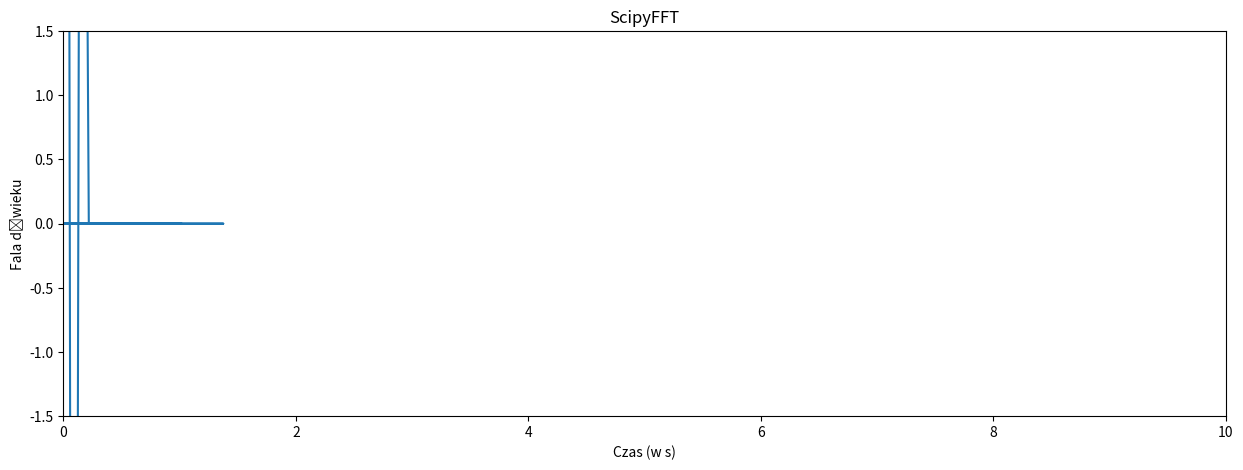

Python code for this plot:
import numpy as np
from scipy import fftpack
import matplotlib.pyplot as plt


time_step = 0.05
time_vec = np.arange(0, 10, time_step)
period = 5
sig = (np.sin(2*np.pi*time_vec/period) + np.random.randn(time_vec.size))

sig_fft = fftpack.fft(sig)

Amplitude = np.abs(sig_fft)
Power = Amplitude**2
np.angle(sig_fft)

sample_freq = fftpack.fftfreq(sig.size, d=time_step)

Amp_freq = np.array([Amplitude, sample_freq])

Amp_position = Amp_freq[0,:].argmax()

peak_freq = Amp_freq[1, Amp_position]

high_freq_fft = sig_fft.copy()
high_freq_fft [np.abs(sample_freq) > peak_freq] = 0
filtered_sig = fftpack.ifft(high_freq_fft)

#fig, ax = plt_subplots()
#plt.plot(filtered_sig, ax=ax)
#plt.plot(high_freq_fft, ax=ax)

plt.figure(figsize=(15, 5))
plt.plot(filtered_sig, high_freq_fft )

plt.ylabel('Fala dźwieku')
plt.xlabel('Czas (w s)')
plt.xlim(0, 10)
plt.ylim(-1.5, 1.5)
plt.title('ScipyFFT')

plt.show()